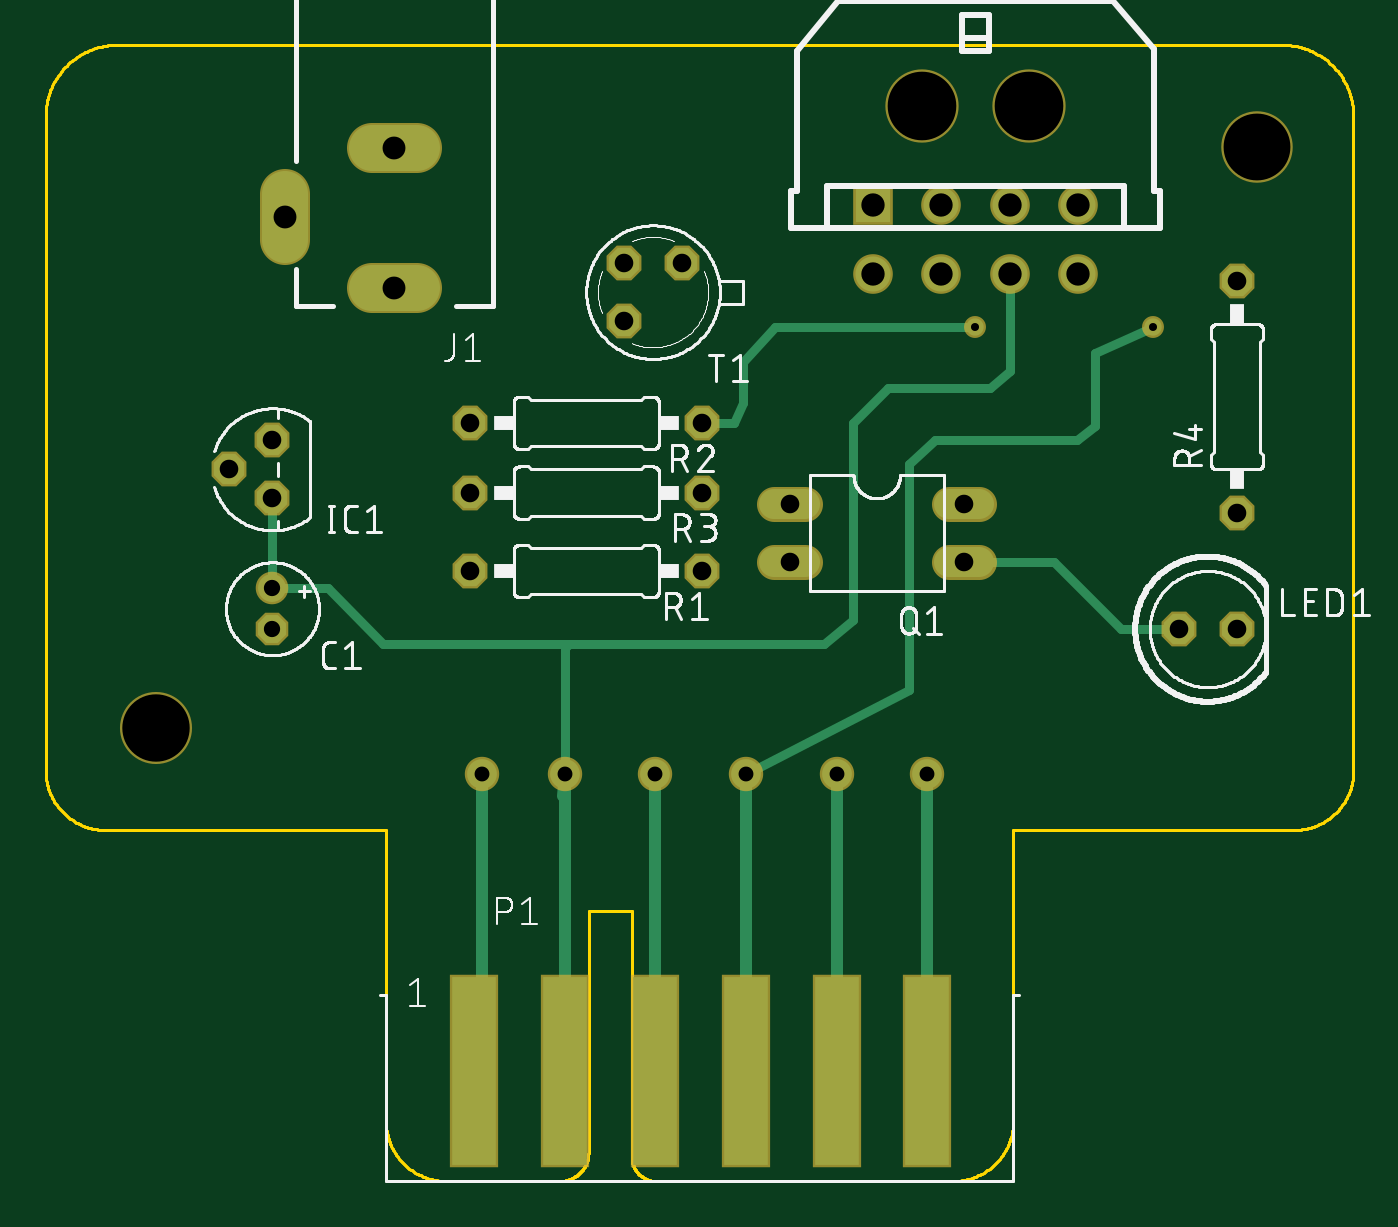
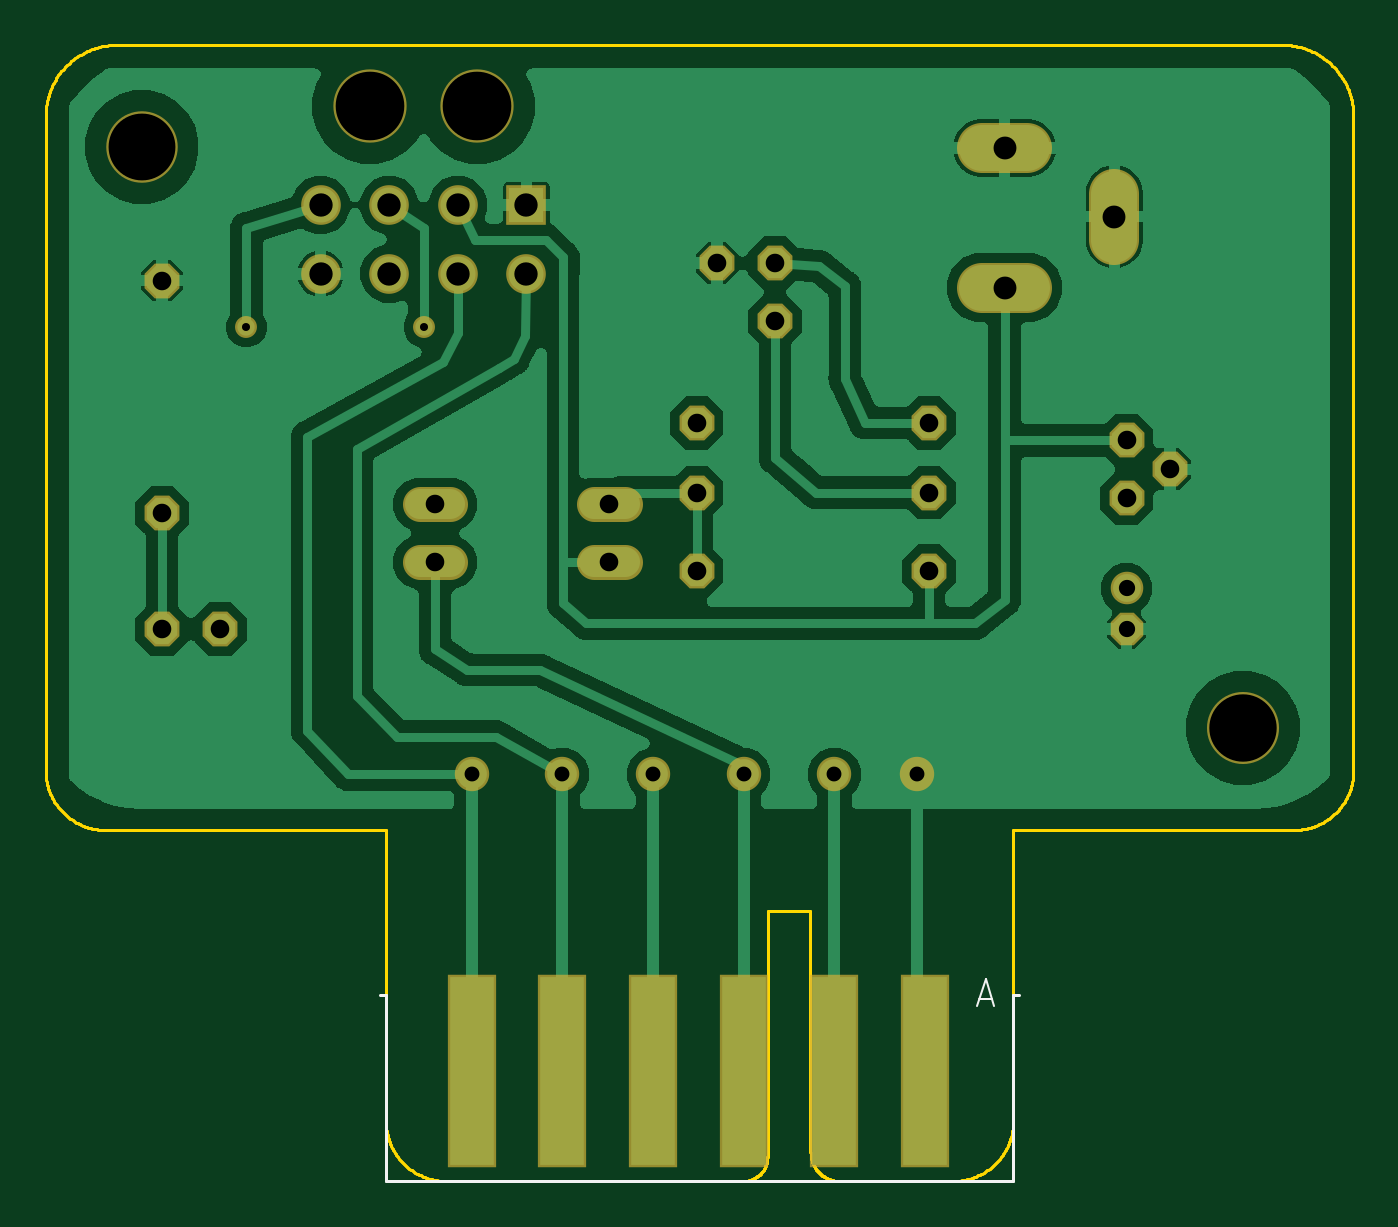
Circuit board: 10 layer files. Board 57.2 x 49.7 mm.
- bottom_copper: copper_bottom.gbr (81849 bytes)
- top_copper: copper_top.gbr (2901 bytes)
- drill: drills.drl (817 bytes)
- outline: profile.gbr (10075 bytes)
- bottom_silk: silkscreen_bottom.gbr (512 bytes)
- top_silk: silkscreen_top.gbr (69004 bytes)
- bottom_mask: soldermask_bottom.gbr (1822 bytes)
- top_mask: soldermask_top.gbr (1822 bytes)
- paste: solderpaste_bottom.gbr (412 bytes)
- paste: solderpaste_top.gbr (412 bytes)

=== bottom_copper: copper_bottom.gbr (81849 bytes, source omitted) ===
=== top_copper: copper_top.gbr ===
G04 EAGLE Gerber X2 export*
%TF.Part,Single*%
%TF.FileFunction,Copper,L1,Top,Mixed*%
%TF.FilePolarity,Positive*%
%TF.GenerationSoftware,Autodesk,EAGLE,8.6.0*%
%TF.CreationDate,2018-11-01T12:35:15Z*%
G75*
%MOMM*%
%FSLAX34Y34*%
%LPD*%
%AMOC8*
5,1,8,0,0,1.08239X$1,22.5*%
G01*
%ADD10P,1.319650X8X292.500000*%
%ADD11C,1.219200*%
%ADD12P,1.429621X8X112.500000*%
%ADD13C,2.000000*%
%ADD14R,1.905000X8.255000*%
%ADD15C,1.320800*%
%ADD16P,1.429621X8X22.500000*%
%ADD17C,1.530000*%
%ADD18R,1.530000X1.530000*%
%ADD19P,1.429621X8X202.500000*%
%ADD20C,0.508000*%
%ADD21C,1.300000*%
%ADD22C,0.406400*%
%ADD23C,0.756400*%


D10*
X99060Y241300D03*
D11*
X99060Y259080D03*
D12*
X99060Y323850D03*
X80010Y311150D03*
X99060Y298450D03*
D13*
X142400Y390640D02*
X162400Y390640D01*
X162400Y451640D02*
X142400Y451640D01*
X104400Y431640D02*
X104400Y411640D01*
D14*
X385318Y48260D03*
X345694Y48260D03*
X306070Y48260D03*
X266446Y48260D03*
X226822Y48260D03*
X187198Y48260D03*
D15*
X318516Y295910D02*
X331724Y295910D01*
X331724Y270510D02*
X318516Y270510D01*
X394716Y270510D02*
X407924Y270510D01*
X407924Y295910D02*
X394716Y295910D01*
D16*
X185420Y266700D03*
X287020Y266700D03*
D17*
X391400Y426700D03*
X391400Y396700D03*
X421400Y426700D03*
X421400Y396700D03*
D18*
X361400Y426700D03*
D17*
X451400Y426700D03*
X361400Y396700D03*
X451400Y396700D03*
D19*
X278130Y401320D03*
X252730Y401320D03*
X252730Y375920D03*
X287020Y331470D03*
X185420Y331470D03*
X287020Y300990D03*
X185420Y300990D03*
D16*
X495300Y241300D03*
X520700Y241300D03*
D12*
X520700Y292100D03*
X520700Y393700D03*
D20*
X226822Y177800D02*
X226822Y48260D01*
D21*
X226822Y177800D03*
D22*
X353060Y245110D02*
X353060Y331470D01*
X368300Y346710D01*
X412750Y346710D01*
X421640Y354330D01*
X421640Y376620D01*
X421400Y396700D01*
D20*
X226822Y177800D02*
X226060Y168402D01*
D22*
X99060Y259080D02*
X99060Y298450D01*
X147320Y234950D02*
X228600Y234950D01*
X340360Y234950D01*
X353060Y245110D01*
X226822Y233172D02*
X226822Y177800D01*
X226822Y233172D02*
X228600Y234950D01*
X147320Y234950D02*
X123190Y259080D01*
X99060Y259080D01*
D20*
X306070Y177800D02*
X306070Y48260D01*
D22*
X306070Y177800D02*
X377190Y214630D01*
X377190Y313690D01*
X388620Y323850D01*
D21*
X306070Y177800D03*
D22*
X458470Y361950D02*
X483870Y373380D01*
X450850Y323850D02*
X388620Y323850D01*
X450850Y323850D02*
X458470Y330200D01*
X458470Y361950D01*
D23*
X483870Y373380D03*
D21*
X345694Y177800D03*
D20*
X345694Y48260D01*
X385318Y48260D02*
X385318Y177800D01*
D21*
X385318Y177800D03*
D20*
X190500Y51308D02*
X187198Y48260D01*
X190500Y51308D02*
X190500Y177800D01*
D21*
X190500Y177800D03*
D20*
X266446Y177800D02*
X266446Y48260D01*
D21*
X266446Y177800D03*
D22*
X401320Y270510D02*
X440690Y270510D01*
X469900Y241300D01*
X495300Y241300D01*
X300990Y331470D02*
X287020Y331470D01*
X300990Y331470D02*
X304800Y340360D01*
X304800Y358140D01*
X318616Y373380D02*
X406256Y373380D01*
X318616Y373380D02*
X304800Y358140D01*
D23*
X406256Y373380D03*
M02*

=== drill: drills.drl ===
M48
;GenerationSoftware,Autodesk,EAGLE,8.6.0*%
;CreationDate,2018-11-01T12:35:15Z*%
FMAT,2
ICI,OFF
METRIC,TZ,000.000
T9C0.350
T8C0.650
T7C0.711
T6C0.813
T5C1.000
T4C1.020
T3C2.921
T2C2.946
T1C3.000
%
G90
M71
T1
X38290Y46990
X42990Y46990
T2
X4826Y19812
T3
X52959Y45212
T4
X45140Y39670
X36140Y39670
X45140Y42670
X36140Y42670
X42140Y39670
X42140Y42670
X39140Y42670
X39140Y39670
T5
X15240Y45164
X10440Y42164
X15240Y39064
T6
X52070Y29210
X52070Y39370
X9906Y32385
X8001Y31115
X9906Y29845
X32512Y29591
X32512Y27051
X28702Y30099
X40132Y29591
X18542Y26670
X28702Y26670
X40132Y27051
X27813Y40132
X25273Y40132
X25273Y37592
X28702Y33147
X18542Y33147
X18542Y30099
X49530Y24130
X52070Y24130
T7
X9906Y25908
X9906Y24130
T8
X30607Y17780
X26645Y17780
X22682Y17780
X38532Y17780
X34569Y17780
X19050Y17780
T9
X48387Y37338
X40626Y37338
M30
=== outline: profile.gbr (10075 bytes, source omitted) ===
=== bottom_silk: silkscreen_bottom.gbr ===
G04 EAGLE Gerber X2 export*
%TF.Part,Single*%
%TF.FileFunction,Legend,Bot,1*%
%TF.FilePolarity,Positive*%
%TF.GenerationSoftware,Autodesk,EAGLE,8.6.0*%
%TF.CreationDate,2018-11-01T12:35:15Z*%
G75*
%MOMM*%
%FSLAX34Y34*%
%LPD*%
%AMOC8*
5,1,8,0,0,1.08239X$1,22.5*%
G01*
%ADD10C,0.127000*%
%ADD11C,0.101600*%


D10*
X146050Y81280D02*
X148590Y81280D01*
X148590Y0D01*
X422910Y0D01*
X422910Y81280D01*
X425450Y81280D01*
D11*
X164592Y76708D02*
X160697Y88392D01*
X156803Y76708D01*
X157776Y79629D02*
X163618Y79629D01*
M02*

=== top_silk: silkscreen_top.gbr (69004 bytes, source omitted) ===
=== bottom_mask: soldermask_bottom.gbr ===
G04 EAGLE Gerber X2 export*
%TF.Part,Single*%
%TF.FileFunction,Soldermask,Bot,1*%
%TF.FilePolarity,Negative*%
%TF.GenerationSoftware,Autodesk,EAGLE,8.6.0*%
%TF.CreationDate,2018-11-01T12:35:15Z*%
G75*
%MOMM*%
%FSLAX34Y34*%
%LPD*%
%AMOC8*
5,1,8,0,0,1.08239X$1,22.5*%
G01*
%ADD10C,3.149600*%
%ADD11C,3.124200*%
%ADD12P,1.539592X8X292.500000*%
%ADD13C,1.422400*%
%ADD14P,1.649562X8X112.500000*%
%ADD15C,2.203200*%
%ADD16R,2.108200X8.458200*%
%ADD17C,1.524000*%
%ADD18P,1.649562X8X22.500000*%
%ADD19C,1.733200*%
%ADD20R,1.733200X1.733200*%
%ADD21C,3.203200*%
%ADD22P,1.649562X8X202.500000*%
%ADD23C,1.503200*%
%ADD24C,0.959600*%


D10*
X48260Y198120D03*
D11*
X529590Y452120D03*
D12*
X99060Y241300D03*
D13*
X99060Y259080D03*
D14*
X99060Y323850D03*
X80010Y311150D03*
X99060Y298450D03*
D15*
X142400Y390640D02*
X162400Y390640D01*
X162400Y451640D02*
X142400Y451640D01*
X104400Y431640D02*
X104400Y411640D01*
D16*
X187198Y48260D03*
X226822Y48260D03*
X266446Y48260D03*
X306070Y48260D03*
X345694Y48260D03*
X385318Y48260D03*
D17*
X331724Y295910D02*
X318516Y295910D01*
X318516Y270510D02*
X331724Y270510D01*
X394716Y270510D02*
X407924Y270510D01*
X407924Y295910D02*
X394716Y295910D01*
D18*
X185420Y266700D03*
X287020Y266700D03*
D19*
X391400Y426700D03*
X391400Y396700D03*
X421400Y426700D03*
X421400Y396700D03*
D20*
X361400Y426700D03*
D19*
X451400Y426700D03*
X361400Y396700D03*
X451400Y396700D03*
D21*
X382900Y469900D03*
X429900Y469900D03*
D22*
X278130Y401320D03*
X252730Y401320D03*
X252730Y375920D03*
X287020Y331470D03*
X185420Y331470D03*
X287020Y300990D03*
X185420Y300990D03*
D18*
X495300Y241300D03*
X520700Y241300D03*
D14*
X520700Y292100D03*
X520700Y393700D03*
D23*
X226822Y177800D03*
X306070Y177800D03*
D24*
X483870Y373380D03*
D23*
X345694Y177800D03*
X385318Y177800D03*
X190500Y177800D03*
X266446Y177800D03*
D24*
X406256Y373380D03*
M02*

=== top_mask: soldermask_top.gbr ===
G04 EAGLE Gerber X2 export*
%TF.Part,Single*%
%TF.FileFunction,Soldermask,Top,1*%
%TF.FilePolarity,Negative*%
%TF.GenerationSoftware,Autodesk,EAGLE,8.6.0*%
%TF.CreationDate,2018-11-01T12:35:15Z*%
G75*
%MOMM*%
%FSLAX34Y34*%
%LPD*%
%AMOC8*
5,1,8,0,0,1.08239X$1,22.5*%
G01*
%ADD10C,3.149600*%
%ADD11C,3.124200*%
%ADD12P,1.539592X8X292.500000*%
%ADD13C,1.422400*%
%ADD14P,1.649562X8X112.500000*%
%ADD15C,2.203200*%
%ADD16R,2.108200X8.458200*%
%ADD17C,1.524000*%
%ADD18P,1.649562X8X22.500000*%
%ADD19C,1.733200*%
%ADD20R,1.733200X1.733200*%
%ADD21C,3.203200*%
%ADD22P,1.649562X8X202.500000*%
%ADD23C,1.503200*%
%ADD24C,0.959600*%


D10*
X48260Y198120D03*
D11*
X529590Y452120D03*
D12*
X99060Y241300D03*
D13*
X99060Y259080D03*
D14*
X99060Y323850D03*
X80010Y311150D03*
X99060Y298450D03*
D15*
X142400Y390640D02*
X162400Y390640D01*
X162400Y451640D02*
X142400Y451640D01*
X104400Y431640D02*
X104400Y411640D01*
D16*
X385318Y48260D03*
X345694Y48260D03*
X306070Y48260D03*
X266446Y48260D03*
X226822Y48260D03*
X187198Y48260D03*
D17*
X318516Y295910D02*
X331724Y295910D01*
X331724Y270510D02*
X318516Y270510D01*
X394716Y270510D02*
X407924Y270510D01*
X407924Y295910D02*
X394716Y295910D01*
D18*
X185420Y266700D03*
X287020Y266700D03*
D19*
X391400Y426700D03*
X391400Y396700D03*
X421400Y426700D03*
X421400Y396700D03*
D20*
X361400Y426700D03*
D19*
X451400Y426700D03*
X361400Y396700D03*
X451400Y396700D03*
D21*
X382900Y469900D03*
X429900Y469900D03*
D22*
X278130Y401320D03*
X252730Y401320D03*
X252730Y375920D03*
X287020Y331470D03*
X185420Y331470D03*
X287020Y300990D03*
X185420Y300990D03*
D18*
X495300Y241300D03*
X520700Y241300D03*
D14*
X520700Y292100D03*
X520700Y393700D03*
D23*
X226822Y177800D03*
X306070Y177800D03*
D24*
X483870Y373380D03*
D23*
X345694Y177800D03*
X385318Y177800D03*
X190500Y177800D03*
X266446Y177800D03*
D24*
X406256Y373380D03*
M02*

=== paste: solderpaste_bottom.gbr ===
G04 EAGLE Gerber X2 export*
%TF.Part,Single*%
%TF.FileFunction,Paste,Bot*%
%TF.FilePolarity,Positive*%
%TF.GenerationSoftware,Autodesk,EAGLE,8.6.0*%
%TF.CreationDate,2018-11-01T12:35:15Z*%
G75*
%MOMM*%
%FSLAX34Y34*%
%LPD*%
%AMOC8*
5,1,8,0,0,1.08239X$1,22.5*%
G01*
%ADD10R,1.905000X8.255000*%


D10*
X187198Y48260D03*
X226822Y48260D03*
X266446Y48260D03*
X306070Y48260D03*
X345694Y48260D03*
X385318Y48260D03*
M02*

=== paste: solderpaste_top.gbr ===
G04 EAGLE Gerber X2 export*
%TF.Part,Single*%
%TF.FileFunction,Paste,Top*%
%TF.FilePolarity,Positive*%
%TF.GenerationSoftware,Autodesk,EAGLE,8.6.0*%
%TF.CreationDate,2018-11-01T12:35:15Z*%
G75*
%MOMM*%
%FSLAX34Y34*%
%LPD*%
%AMOC8*
5,1,8,0,0,1.08239X$1,22.5*%
G01*
%ADD10R,1.905000X8.255000*%


D10*
X385318Y48260D03*
X345694Y48260D03*
X306070Y48260D03*
X266446Y48260D03*
X226822Y48260D03*
X187198Y48260D03*
M02*

